pico-8 play session: hold → + tap 🅾

[t = 6 s] hold → ~6s, tap 🅾 ~10×
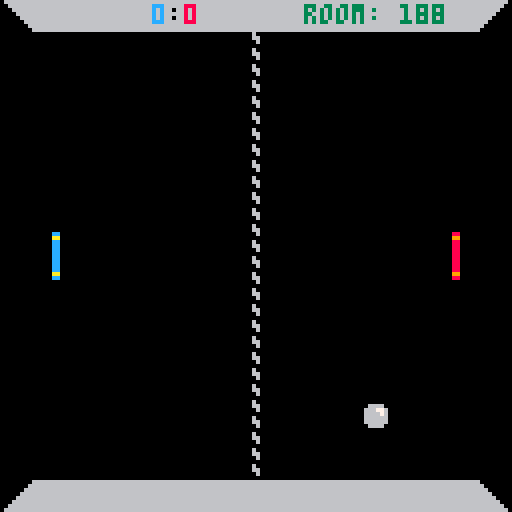

pico-8 cartridge
version 38
__lua__
-- pico pong example
-- for pico socket library
-- by jesse jurman and tina howard

function _init()
 player_select_init()
end

function _update()
 if (player_id != 0) then
 	update_game()
 else 
 	player_select_update()
 end
end

function _draw()
	cls()
	map()
	if (player_id != 0) then
 	draw_game()
 else
  player_select_draw()
 end
end
-->8
-- game logic

function init_pong_game()
	-- y position of each player
	nset("player_1_y", 58)
	nset("player_2_y", 58)
	
	-- initialize starting ball
	-- data (x, y, and speeds) 
	nset("ball_x_pos", 60)
	nset("ball_x_spd", 6)
	nset("ball_y_pos", 60)
	nset("ball_y_spd", 5)
	
	-- start the score at 0:0
	nset("score_1", 0)
	nset("score_2", 0)
end

-- paddle logic --

function update_paddles()
 player_key = "player_"..player_id.."_y"
 cur_pos = nget(player_key)
 if (btn(⬆️)) then
  nset(
   player_key, 
   max(cur_pos-5, 9)
  )
 end
 if (btn(⬇️)) then
  nset(
   player_key, 
   min(cur_pos+5, 107)
  )
 end
end

function draw_paddles()
	spr(1, 10, nget("player_1_y"), 1, 2)
	spr(2, 110, nget("player_2_y"), 1, 2)
end

-- ball logic --

function update_ball()
 
 -- update ball based on speed
 -- <5 is neg, 5 is null, 
 -- >5 is pos
 
 ninc("ball_x_pos", nget("ball_x_spd")-5)
 ninc("ball_y_pos", nget("ball_y_spd")-5)
	
	-- check if ball is in the
	-- left paddle area
	if (nget("ball_x_pos") < 16) then
	 -- see how far away the paddle
	 -- and ball is and if they are
	 -- close, swap directions
	 diff_y = abs(
	  nget("player_1_y") - 
	  nget("ball_y_pos")
	 )
		if (diff_y < 10) then
		 nset("ball_x_spd", ceil(rnd(5))+5)
		 nset("ball_y_spd", ceil(rnd(10)))
			sfx(1)
		end
	end
	
	-- check the right paddle area
	if (nget("ball_x_pos") > 103) then
	 diff_y = abs(
	  nget("player_2_y") - 
	  nget("ball_y_pos")
	 )
		if (diff_y < 10) then
		 nset("ball_x_spd", ceil(rnd(5)))
		 nset("ball_y_spd", ceil(rnd(10)))
			sfx(1)
		end
	end
	
	-- check if the ball has left
	-- on the left side
	if (nget("ball_x_pos") < 1) then
		-- bump score and reset
		ninc("score_2", 1)
		
		-- direct ball slowly right
		nset("ball_x_pos", 60)
 	nset("ball_x_spd", 6)
	 nset("ball_y_pos", 60)
	 nset("ball_y_spd", 5)
		sfx(2)
	end
	
	-- check if the ball has left
	-- on the right side
	if (nget("ball_x_pos") > 120) then
		-- bump score and reset
		ninc("score_1", 1)
		
		-- direct ball slowly left
		nset("ball_x_pos", 60)
 	nset("ball_x_spd", 4)
	 nset("ball_y_pos", 60)
	 nset("ball_y_spd", 5)
		sfx(2)
	end
	
	-- check if the ball hits the
	-- top or bottom walls
	if (nget("ball_y_pos") < 9 or 
	    nget("ball_y_pos") > 110) then
		-- bounce
		nset(
		 "ball_y_spd", 
		 abs(10-nget("ball_y_spd"))
		)
		sfx(0)
	end
end

function draw_ball()
	spr(
	 3, 
	 nget("ball_x_pos"), 
	 nget("ball_y_pos")
	)
end

-- score and room printing --

function draw_score_and_room()
 -- we need to push back the
 -- score display if it's big
 if (nget("score_1") < 10) then
 	print(nget("score_1"), 38, 1, 12)
 else
 	print(nget("score_1"), 34, 1, 12)
 end
	
	print(':', 42, 1, 0)
	print(nget("score_2"), 46, 1, 8)
	
	-- print room id
	print("room: "..nget("room_id"), 76, 1, 3)
end

-- game update and draw functions

function update_game()
	update_paddles()
	update_ball()
end

function draw_game()
	draw_paddles()
	draw_ball()
	draw_score_and_room()
end
-->8
-- netcode

-------------------------------

-- in reality, there isn't much
-- "netcode" here, we just
-- use gpio addresses for
-- reading and writing values,
-- rather than local variables.
--
-- this means when pico-socket
-- updates these values, we
-- pick up on the latest values

-------------------------------

-- lookup table with the gpio
--  addresses, used for reading
--  and setting values that we
--  need to pass back and forth 
lookup = {}
lookup["player_id"]   = 0x5f80
lookup["room_id"]     = 0x5f81
lookup["score_1"]     = 0x5f82
lookup["score_2"]     = 0x5f83
lookup["player_1_y"]  = 0x5f84
lookup["player_2_y"]  = 0x5f85
lookup["ball_x_pos"]  = 0x5f86
lookup["ball_x_spd"]  = 0x5f87
lookup["ball_y_pos"]  = 0x5f88
lookup["ball_y_spd"]  = 0x5f89

-- nset, takes in a lookup key
--  and a value to write to
--  that address
function nset(key, value)
	poke(lookup[key], value)
end

-- nget, takes in a lookup key
--  and returns the value at
--  that address
function nget(key)
	return peek(lookup[key])
end

-- ninc, takes in a lookup key
--  and increments a value,
--  equivalent to +=
function ninc(key, value)
 nset(key, nget(key)+value)
end

-->8
-- player select

function player_select_init()
	player_id = 0
	room_id = flr(rnd(256))
end

function player_select_update()
	if (btn(❎)) player_id=1
	if (btn(🅾️)) player_id=2
	
	if (btnp(⬆️)) room_id=(room_id+1)%256
	if (btnp(⬇️)) room_id=(room_id-1)%256
	
	if (player_id != 0) then
	 nset("player_id", player_id)
	 nset("room_id", room_id)
		init_pong_game()
	end
end

function player_select_draw()
	print("❎ - player 1", 5, 10, 12)
	print("🅾️ - player 2", 70, 10, 8)
 cursor(37, 2, 3)
	print("⬆️ room:"..room_id.." ⬇️")
end
__gfx__
00000000000cc0000008800000000000000000060000000066666666666666600666666600000000000000000000000000000000000000000000000000000000
00000000000aa0000009900000666600000000066000000066666666666666000066666660000000000000060000000000000000000000000000000000000000
00700700000cc0000008800006667760000000006000000066666666666660000006666666000000000000660000000000000000000000000000000000000000
00077000000cc0000008800006666760000000000000000066666666666600000000666666600000000006660000000000000000000000000000000000000000
00077000000cc0000008800006666660000000060000000066666666666000000000066666660000000066660000000000000000000000000000000000000000
00700700000cc0000008800006666660000000066000000066666666660000000000006666666000000666660000000000000000000000000000000000000000
00000000000cc0000008800000666600000000006000000066666666600000000000000666666600006666660000000000000000000000000000000000000000
00000000000cc0000008800000000000000000000000000066666666000000000000000066666660066666660000000000000000000000000000000000000000
00000000000cc0000008800000000000000000000000000000000000000000000000000000000000000000000000000000000000000000000000000000000000
00000000000cc0000008800000000000000000000000000000000000000000000000000000000000000000000000000000000000000000000000000000000000
00000000000aa0000009900000000000000000000000000000000000000000000000000000000000000000000000000000000000000000000000000000000000
00000000000cc0000008800000000000000000000000000000000000000000000000000000000000000000000000000000000000000000000000000000000000
__map__
0806060606060606060606060606060700000000000000000000000000000000000000000000000000000000000000000000000000000000000000000000000000000000000000000000000000000000000000000000000000000000000000000000000000000000000000000000000000000000000000000000000000000000
0000000000000004050000000000000000000000000000000000000000000000000000000000000000000000000000000000000000000000000000000000000000000000000000000000000000000000000000000000000000000000000000000000000000000000000000000000000000000000000000000000000000000000
0000000000000004050000000000000000000000000000000000000000000000000000000000000000000000000000000000000000000000000000000000000000000000000000000000000000000000000000000000000000000000000000000000000000000000000000000000000000000000000000000000000000000000
0000000000000004050000000000000000000000000000000000000000000000000000000000000000000000000000000000000000000000000000000000000000000000000000000000000000000000000000000000000000000000000000000000000000000000000000000000000000000000000000000000000000000000
0000000000000004050000000000000000000000000000000000000000000000000000000000000000000000000000000000000000000000000000000000000000000000000000000000000000000000000000000000000000000000000000000000000000000000000000000000000000000000000000000000000000000000
0000000000000004050000000000000000000000000000000000000000000000000000000000000000000000000000000000000000000000000000000000000000000000000000000000000000000000000000000000000000000000000000000000000000000000000000000000000000000000000000000000000000000000
0000000000000004050000000000000000000000000000000000000000000000000000000000000000000000000000000000000000000000000000000000000000000000000000000000000000000000000000000000000000000000000000000000000000000000000000000000000000000000000000000000000000000000
0000000000000004050000000000000000000000000000000000000000000000000000000000000000000000000000000000000000000000000000000000000000000000000000000000000000000000000000000000000000000000000000000000000000000000000000000000000000000000000000000000000000000000
0000000000000004050000000000000000000000000000000000000000000000000000000000000000000000000000000000000000000000000000000000000000000000000000000000000000000000000000000000000000000000000000000000000000000000000000000000000000000000000000000000000000000000
0000000000000004050000000000000000000000000000000000000000000000000000000000000000000000000000000000000000000000000000000000000000000000000000000000000000000000000000000000000000000000000000000000000000000000000000000000000000000000000000000000000000000000
0000000000000004050000000000000000000000000000000000000000000000000000000000000000000000000000000000000000000000000000000000000000000000000000000000000000000000000000000000000000000000000000000000000000000000000000000000000000000000000000000000000000000000
0000000000000004050000000000000000000000000000000000000000000000000000000000000000000000000000000000000000000000000000000000000000000000000000000000000000000000000000000000000000000000000000000000000000000000000000000000000000000000000000000000000000000000
0000000000000004050000000000000000000000000000000000000000000000000000000000000000000000000000000000000000000000000000000000000000000000000000000000000000000000000000000000000000000000000000000000000000000000000000000000000000000000000000000000000000000000
0000000000000004050000000000000000000000000000000000000000000000000000000000000000000000000000000000000000000000000000000000000000000000000000000000000000000000000000000000000000000000000000000000000000000000000000000000000000000000000000000000000000000000
0000000000000004050000000000000000000000000000000000000000000000000000000000000000000000000000000000000000000000000000000000000000000000000000000000000000000000000000000000000000000000000000000000000000000000000000000000000000000000000000000000000000000000
0a06060606060606060606060606060900000000000000000000000000000000000000000000000000000000000000000000000000000000000000000000000000000000000000000000000000000000000000000000000000000000000000000000000000000000000000000000000000000000000000000000000000000000
